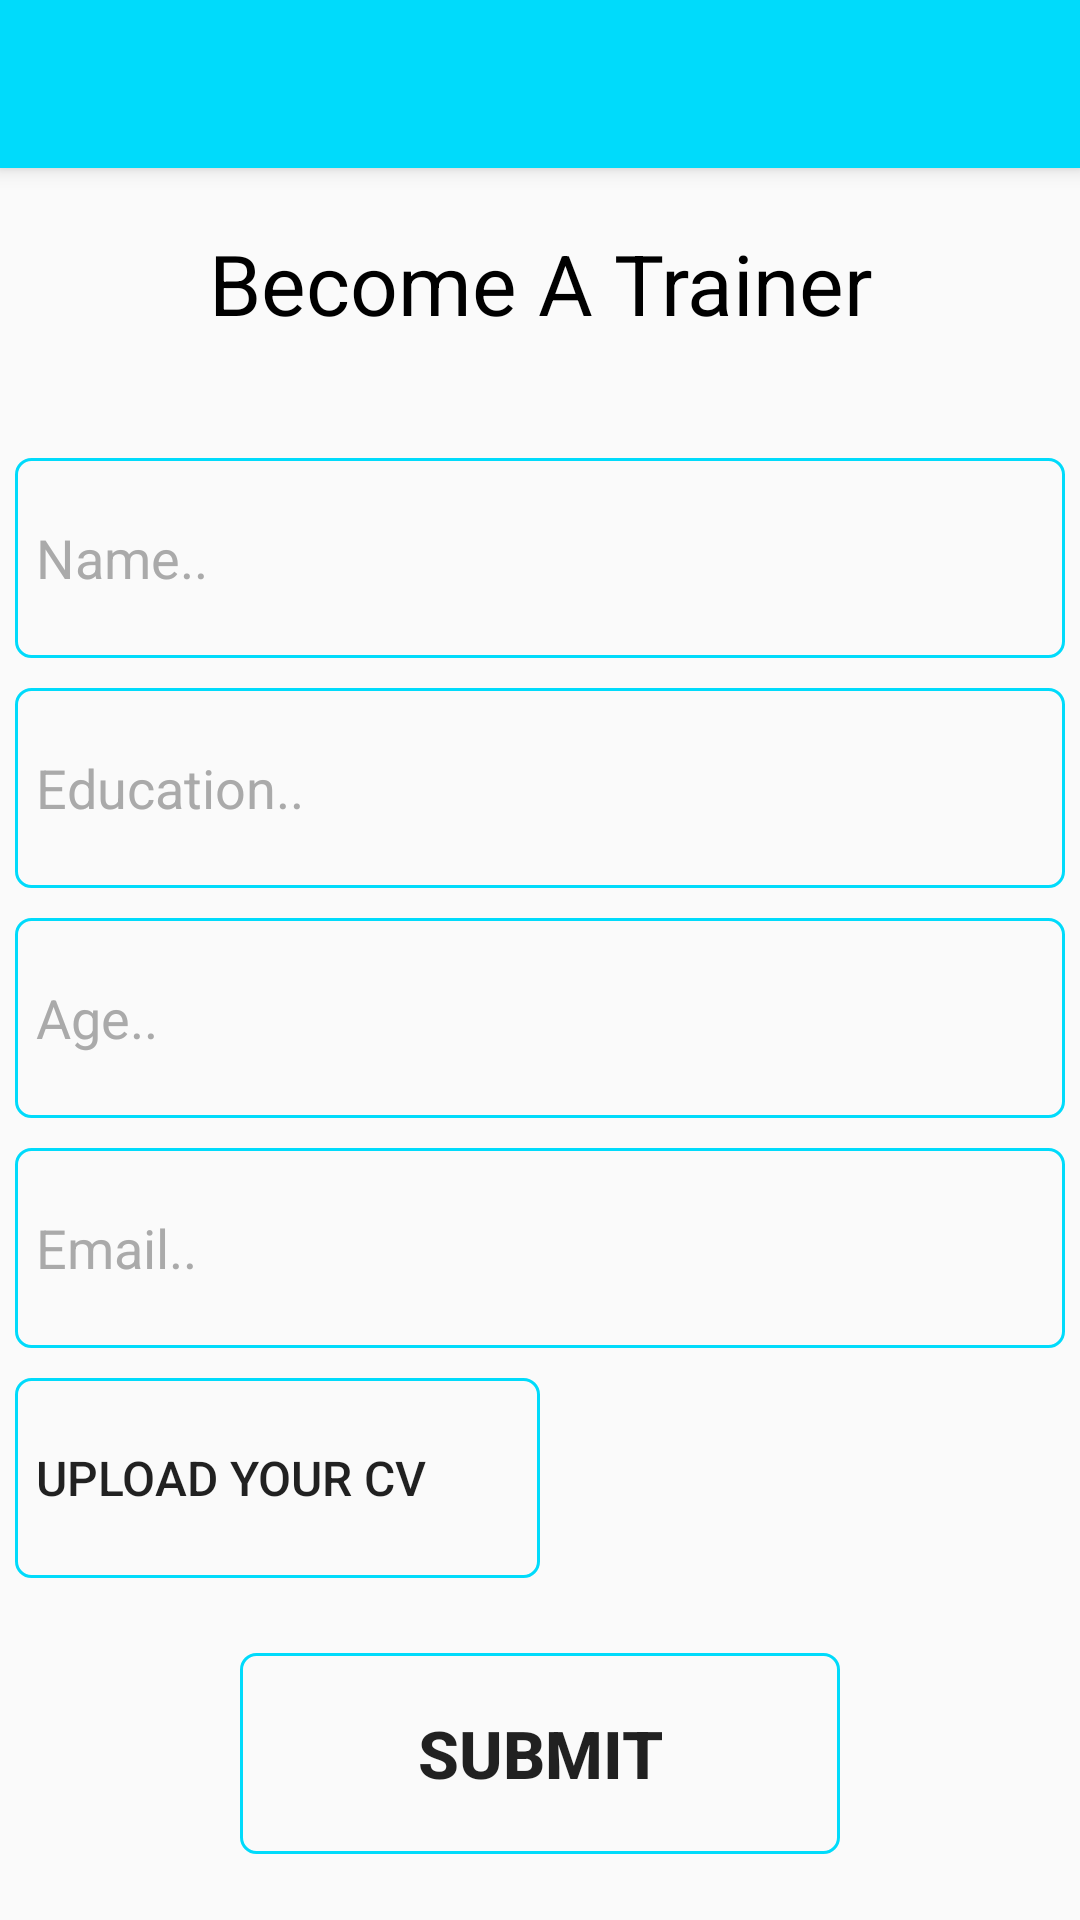

Reconstruct the res/layout file that produces this screen, plus the resources it refers to.
<!-- AndroidManifest.xml: application theme AppTheme -->
<!-- res/layout/activity_trainer_details.xml -->
<?xml version="1.0" encoding="utf-8"?>
<android.support.design.widget.CoordinatorLayout xmlns:android="http://schemas.android.com/apk/res/android"
    xmlns:app="http://schemas.android.com/apk/res-auto"
    xmlns:tools="http://schemas.android.com/tools"
    android:layout_width="match_parent"
    android:layout_height="match_parent"
    tools:context="com.example.abdelkerim.kvik.TrainerDetails">

    <android.support.design.widget.AppBarLayout
        android:layout_width="match_parent"
        android:layout_height="wrap_content"
        android:theme="@style/AppTheme.AppBarOverlay">

        <android.support.v7.widget.Toolbar
            android:id="@+id/toolbar"
            android:layout_width="match_parent"
            android:layout_height="?attr/actionBarSize"
            android:background="?attr/colorPrimary"
            app:popupTheme="@style/AppTheme.PopupOverlay"/> >


    </android.support.design.widget.AppBarLayout>

    <include layout="@layout/content_trainer_details" />


</android.support.design.widget.CoordinatorLayout>
<!-- res/layout/content_trainer_details.xml (included above) -->
<?xml version="1.0" encoding="utf-8"?>
<LinearLayout xmlns:android="http://schemas.android.com/apk/res/android"
    xmlns:app="http://schemas.android.com/apk/res-auto"
    xmlns:tools="http://schemas.android.com/tools"
    android:layout_width="match_parent"
    android:layout_height="match_parent"
    android:weightSum="7"
    android:orientation="vertical"
    app:layout_behavior="@string/appbar_scrolling_view_behavior"
    tools:context="com.example.abdelkerim.kvik.TrainerDetails"
    tools:showIn="@layout/activity_trainer_details">


    <TextView
        android:layout_margin="5dp"
        android:layout_width="match_parent"
        android:layout_height="0dp"
        android:layout_weight="1"
        android:text="Become A Trainer"
        android:textSize="28dp"
        android:gravity="center"
        tools:ignore="HardcodedText,SpUsage" />

    <EditText
        android:id="@+id/tname_editText"
        android:layout_width="match_parent"
        android:layout_height="0dp"
        android:layout_weight="1"
        android:textColorHint="@android:color/darker_gray"
        android:padding="7dp"
        android:layout_marginTop="20dp"
        android:layout_marginLeft="5dp"
        android:layout_marginRight="5dp"
        android:layout_marginBottom="5dp"
        android:background="@drawable/outline"
        android:ems="10"
        android:hint="Name.."
        android:inputType="textPersonName"
        tools:ignore="HardcodedText" />

    <EditText
        android:id="@+id/teducation_editText"
        android:layout_width="match_parent"
        android:padding="7dp"
        android:layout_margin="5dp"
        android:background="@drawable/outline"
        android:layout_height="0dp"
        android:textColorHint="@android:color/darker_gray"
        android:layout_weight="1"
        android:ems="10"
        android:hint="Education.."
        android:inputType="textPersonName"
        tools:ignore="HardcodedText" />

    <EditText
        android:id="@+id/tage_editText"
        android:layout_width="match_parent"
        android:layout_height="0dp"
        android:layout_weight="1"
        android:ems="10"
        android:padding="7dp"
        android:layout_margin="5dp"
        android:textColorHint="@android:color/darker_gray"
        android:background="@drawable/outline"
        android:hint="Age.."
        android:inputType="number"
        tools:ignore="HardcodedText" />

    <EditText
        android:id="@+id/temail_editText"
        android:layout_width="match_parent"
        android:padding="7dp"
        android:layout_margin="5dp"
        android:background="@drawable/outline"
        android:layout_height="0dp"
        android:layout_weight="1"
        android:textColorHint="@android:color/darker_gray"
        android:ems="10"
        android:hint="Email.."
        android:inputType="textPersonName"
        tools:ignore="HardcodedText" />


    <LinearLayout
        android:layout_width="match_parent"
        android:layout_height="0dp"
        android:layout_weight="1"
        android:layout_margin="5dp"
        android:orientation="horizontal">


        <Button
            android:id="@+id/cv_button"
            android:layout_width="0dp"
            android:layout_height="match_parent"
            android:layout_weight="1"
            android:background="@drawable/outline"
            android:clickable="true"
            android:padding="7dp"
            android:gravity="start|center"
            android:text="Upload your CV"
            android:textSize="16sp"
            tools:ignore="HardcodedText" />

        <TextView
            android:id="@+id/file_name"
            android:layout_width="0dp"
            android:layout_height="match_parent"
            android:layout_weight="1"
            android:gravity="center"
            android:textColor="#000000" />


    </LinearLayout>


    <Button
        android:id="@+id/tsubmit_button"
        android:layout_width="match_parent"
        android:layout_height="0dp"
        android:layout_weight="1"
        android:text="Submit"
        android:background="@drawable/outline"
        android:textSize="22sp"
        android:gravity="center"
        android:textStyle="bold"
        android:clickable="true"
        android:layout_marginTop="20dp"
        android:layout_marginLeft="80dp"
        android:layout_marginRight="80dp"
        android:layout_marginBottom="22dp"
        tools:ignore="HardcodedText" />
</LinearLayout>
<!-- resources referenced by this layout -->
<resources>
  <!-- drawable outline (drawable) -->
  <?xml version="1.0" encoding="utf-8"?>
  <shape xmlns:android="http://schemas.android.com/apk/res/android">
      <stroke android:color="#00dbfb"
          android:width="1dp" />
      <corners android:radius="5dp"/>
  </shape>
  <style name="AppTheme.AppBarOverlay" parent="ThemeOverlay.AppCompat.Dark.ActionBar" />
  <style name="AppTheme.PopupOverlay" parent="ThemeOverlay.AppCompat.Light" />
  <style name="AppTheme" parent="Theme.AppCompat.Light.DarkActionBar">
          
          <item name="colorPrimary">@color/colorPrimary</item>
          <item name="colorPrimaryDark">@color/colorPrimaryDark</item>
          <item name="colorAccent">#ffffff</item>
          <item name="buttonStyle">@style/ButtonText</item>
          <item name="editTextStyle">@style/EditTextviewstyle</item>
          <item name="android:textViewStyle">@style/TextviewStyle</item>
      </style>
  <color name="colorPrimary">#00dbfb</color>
  <color name="colorPrimaryDark">#00AEC8</color>
  <style name="ButtonText" parent="@android:style/Widget.Button">
          <item name="android:textColor">#00dbfb</item>
          <item name="android:background">@drawable/outline</item>
      </style>
  <style name="EditTextviewstyle" parent="@android:style/Widget.EditText">
          <item name="android:textColorHint">@android:color/darker_gray</item>
          <item name="android:textColor">#000000</item>
          <item name="android:background">@drawable/outline</item>
      </style>
  <style name="TextviewStyle" parent="@android:style/Widget.TextView">
          <item name="android:textColor">#000000</item>
      </style>
</resources>
